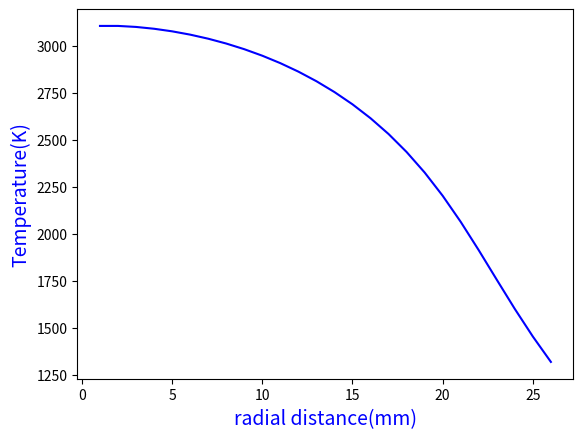

Write the Python code that produced this figure.
'''
rf = pallet radious (meter)
dr = space between two grid point
alpha = 1/rho*Cp
dt = spacing between two time points (seconds)
sp = no of grid point
time _step = no of time iteration
kc = clad conductance (W/m-k)
G = gap between clad and fuel (meter)
Q  = heat generation term
tc = clad thickness (meter)
T = temperature in fuel pin (K)

'''



import numpy as np
from matplotlib import pyplot as plt
import math

#%%input constants
rf = (5.52/2)*1E-3
dr = 1E-4  # mesh spacing
alphat = 1E-6  # alpha only contains 1/rho*Cp
dt_max = (dr ** 2) / (2 * alphat)  # stability condition
dt = dt_max / 10  # time step size
sp = int(rf/dr) # no of spatial points
time_step = int(1e4)  # time points
kc = 29.0  # clad conductance
kg = 58.22E-3  # conductance in gap between clad and gap
G = 427E-6  # gap
hg = kg / G  # gap conductance
linear_heat_rate = 56E3
Qe = linear_heat_rate/(3.14*rf**2)

#%% Parameter for calculation of k
k = [2 for i in range(sp + 1)]  # initial array of k
x = 2.0 - 1.97  # 1.97 is O/M ratio
A = 2.85 * x + 0.035
B = -0.715 * x + 0.286
space = [i for i in range(1, sp)]

def main():
    T  = temp_profile()
    plt.plot(  space, T[1:  sp],color = 'blue')
    plt.xlabel('radial distance(mm)',color = 'blue',size='14')
    plt.ylabel('Temperature(K)',color = 'blue',size='14')
    plt.show()
    plt.savefig('temperature_profile_contact1')








def temp_profile():


    T = [397 for i in range(  sp + 1)]

    # fuel surface temperature
    T[-1] = 883 + 273.0

    for j in range(0,   time_step):
        for i in range(1,   sp):
            T[1] = T[2]
            t = T[i] / 1000.0
            k[i] = 1.158*((1.0/float(  A+  B*  t)) + (6400.0/(float(  t)**(2.5))* math.exp(-16.35/float(  t))))
            T[i] = (T[i] +((  alphat *   dt) / (i * (  dr ** 2)))
* (((2 * i + 1) / 2) *   k[i+1] * (T[i + 1] - T[i]) - ((2 * i - 1) / 2) *   k[i-1] * (T[i] - T[i - 1])) + (  Qe *   alphat *   dt))



    # Tc1 = T[-1] - (Qe * rf) / (hg * 2)
    # Tc2 = Tc1 - ((Qe * rf * tc) / (kc * 2))
    # pallet_temp = [T[-1, -1], Tc1, Tc2]
    # #print('pallet temp ', pallet_temp)

    return (T)

if __name__=="__main__":
    main()